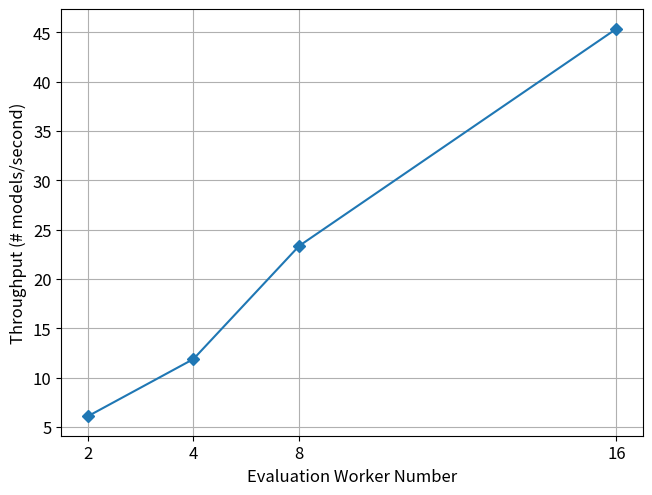

Write the Python code that produced this figure.

from matplotlib import pyplot as plt

x = [ 2, 3, 4, 7]
y = [6.091656235713765, 11.897212744279793, 23.36669667470669, 45.37072296051299]

f, allaxs = plt.subplots(1, 1)


plt.plot(x, y, "D-")

plt.xticks(x, [2, 4, 8, 16])

plt.yticks(fontsize=12)

plt.tight_layout()

frontsizeall = 12
# plt.ylim([0, 40])

plt.yticks(fontsize=frontsizeall)
plt.xticks(fontsize=frontsizeall)
plt.xlabel('Evaluation Worker Number', fontsize=frontsizeall)
plt.ylabel('Throughput (# models/second)', fontsize=frontsizeall)
# plt.legend(title='Target Accuracy (Median)',
#            loc='upper right', ncol=2, fontsize=frontsizeall)

plt.grid()
# plt.show()
f.savefig("tps.pdf", bbox_inches='tight')
